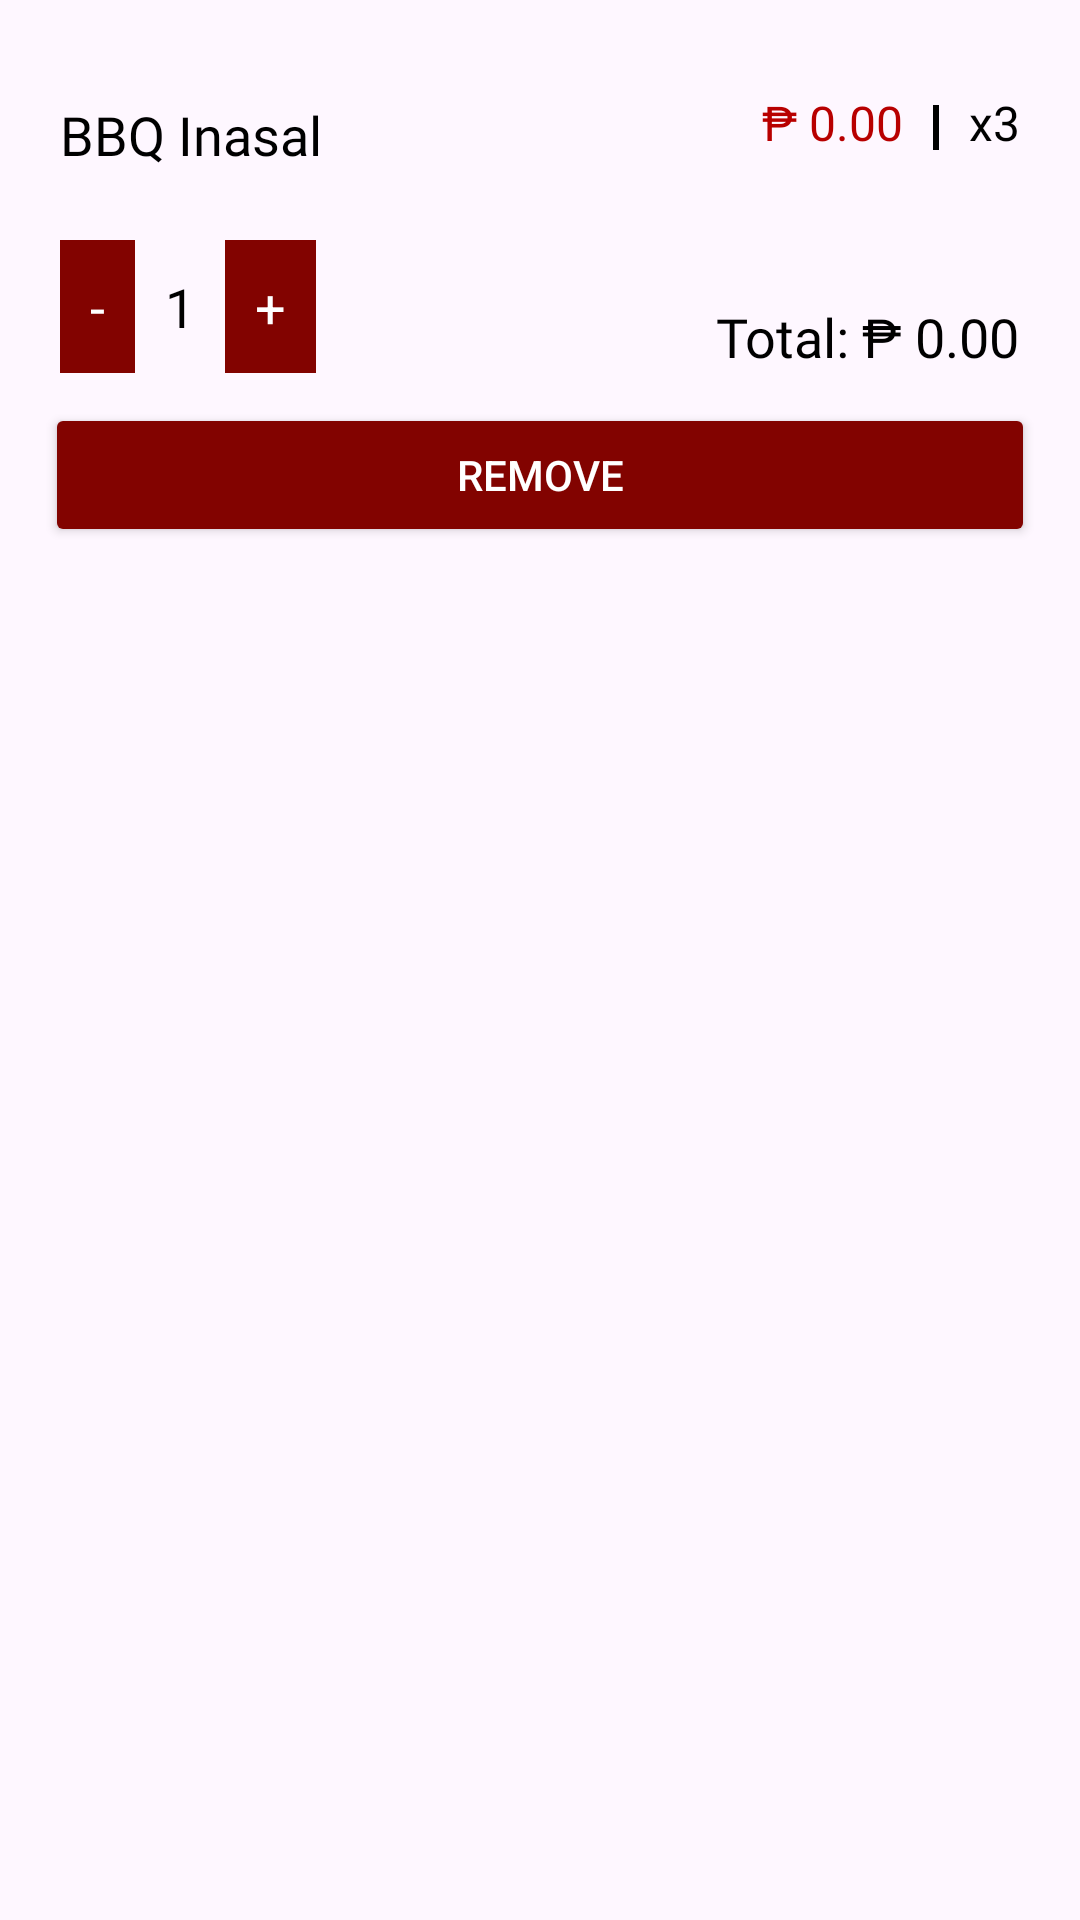

Reconstruct the res/layout file that produces this screen, plus the resources it refers to.
<!-- AndroidManifest.xml: application theme Theme.ORDERTRACKPRO -->
<!-- res/layout/cart_item.xml -->
<?xml version="1.0" encoding="utf-8"?>
<RelativeLayout xmlns:android="http://schemas.android.com/apk/res/android"
    android:layout_width="match_parent"
    android:layout_height="wrap_content"
    android:padding="10dp"
    android:background="@drawable/border_bottom">
    <TextView
        android:id="@+id/foodName"
        android:layout_width="wrap_content"
        android:layout_height="60dp"
        android:layout_alignParentTop="true"
        android:fontFamily="@font/poppins_medium"
        android:gravity="center_vertical"
        android:paddingStart="10dp"
        android:paddingTop="10dp"
        android:paddingEnd="10dp"
        android:layout_toStartOf="@+id/price"
        android:layout_alignParentStart="true"
        android:text="@string/bbq_inasal"
        android:textColor="@color/black"
        android:textSize="18sp" />

    <TextView
        android:paddingTop="10dp"
        android:id="@+id/price"
        android:layout_width="wrap_content"
        android:layout_height="wrap_content"
        android:layout_alignParentTop="true"
        android:layout_toStartOf="@+id/view"
        android:fontFamily="@font/poppins_black"
        android:layout_marginTop="10dp"
        android:paddingStart="10dp"
        android:paddingEnd="10dp"
        android:text="@string/bbq_inasal_price"
        android:textColor="@color/secondary"
        android:textSize="16sp" />

    <View
        android:id="@+id/view"
        android:layout_width="2dp"
        android:layout_height="15dp"
        android:layout_alignParentTop="true"
        android:layout_marginTop="25dp"
        android:layout_toStartOf="@+id/qty"
        android:background="@color/black"
        android:paddingTop="20dp" />

    <TextView
        android:layout_marginTop="10dp"
        android:paddingTop="10dp"
        android:id="@+id/qty"
        android:layout_width="wrap_content"
        android:layout_height="wrap_content"
        android:layout_alignParentTop="true"
        android:fontFamily="@font/poppins_black"
        android:paddingStart="10dp"
        android:paddingEnd="10dp"
        android:text="@string/bbq_inasal_qty"
        android:textColor="@color/black"
        android:textSize="16sp"
        android:layout_alignParentEnd="true"
        />
    <LinearLayout
        android:id="@+id/qty_holder"
        android:layout_below="@+id/foodName"
        android:layout_width="wrap_content"
        android:layout_height="wrap_content"
        android:orientation="horizontal"
        android:layout_margin="10dp">

        <TextView
            android:id="@+id/minus"
            android:layout_width="wrap_content"
            android:layout_height="wrap_content"
            android:text="@string/minus"
            android:textColor="@color/white"
            android:textSize="18sp"
            android:background="@color/primary"
            android:padding="10dp"
            />

        <TextView
            android:id="@+id/qtyNumber"
            android:layout_width="wrap_content"
            android:layout_height="wrap_content"
            android:text="@string/qty"
            android:textColor="@color/black"
            android:textSize="18sp"
            android:padding="10dp"
            />

        <TextView
            android:id="@+id/add"
            android:layout_width="wrap_content"
            android:layout_height="wrap_content"
            android:text="@string/add"
            android:textColor="@color/white"
            android:textSize="18sp"
            android:background="@color/primary"
            android:padding="10dp"
            />
    </LinearLayout>

    <TextView
        android:id="@+id/total"
        android:layout_width="wrap_content"
        android:layout_height="wrap_content"
        android:textSize="18sp"
        android:textColor="@color/black"
        android:gravity="center_vertical"
        android:text="@string/total"
        android:layout_marginStart="10dp"
        android:layout_above="@+id/remove"
        android:layout_alignParentEnd="true"
        android:layout_marginEnd="10dp"
        android:layout_marginBottom="10dp"
        android:fontFamily="@font/poppins_medium"
        />
    <Button
        android:id="@+id/remove"
        android:layout_width="match_parent"
        android:layout_height="wrap_content"
        android:layout_below="@id/qty_holder"
        android:layout_marginStart="5dp"
        android:layout_marginEnd="5dp"
        android:layout_marginBottom="10dp"
        android:backgroundTint="@color/primary"
        android:text="@string/remove"
        android:textColor="@color/white" />

</RelativeLayout>
<!-- resources referenced by this layout -->
<resources>
  <color name="black">#FF000000</color>
  <color name="primary">#820300</color>
  <color name="secondary">#B80000</color>
  <color name="white">#FFFFFFFF</color>
  <string name="add">+</string>
  <string name="bbq_inasal">BBQ Inasal</string>
  <string name="bbq_inasal_price">₱ 0.00</string>
  <string name="bbq_inasal_qty">x3</string>
  <string name="minus">-</string>
  <string name="qty">1</string>
  <string name="remove">remove</string>
  <string name="total">Total: ₱ 0.00</string>
  <style name="Theme.ORDERTRACKPRO" parent="Base.Theme.ORDERTRACKPRO" />
  <style name="Base.Theme.ORDERTRACKPRO" parent="Theme.Material3.Light.NoActionBar">
          
          
          <item name="materialAlertDialogTheme">@style/AlertDialogTheme</item>
      </style>
  <style name="AlertDialogTheme" parent="ThemeOverlay.AppCompat.Dialog.Alert">
          <item name="buttonBarNegativeButtonStyle">@style/NegativeButtonStyle</item>
          <item name="buttonBarPositiveButtonStyle">@style/PositiveButtonStyle</item>
      </style>
  <style name="NegativeButtonStyle" parent="Widget.AppCompat.Button.ButtonBar.AlertDialog">
          <item name="android:textColor">#f00</item>
      </style>
  <style name="PositiveButtonStyle" parent="Widget.AppCompat.Button.ButtonBar.AlertDialog">
          <item name="android:textColor">#00f</item>
      </style>
</resources>
